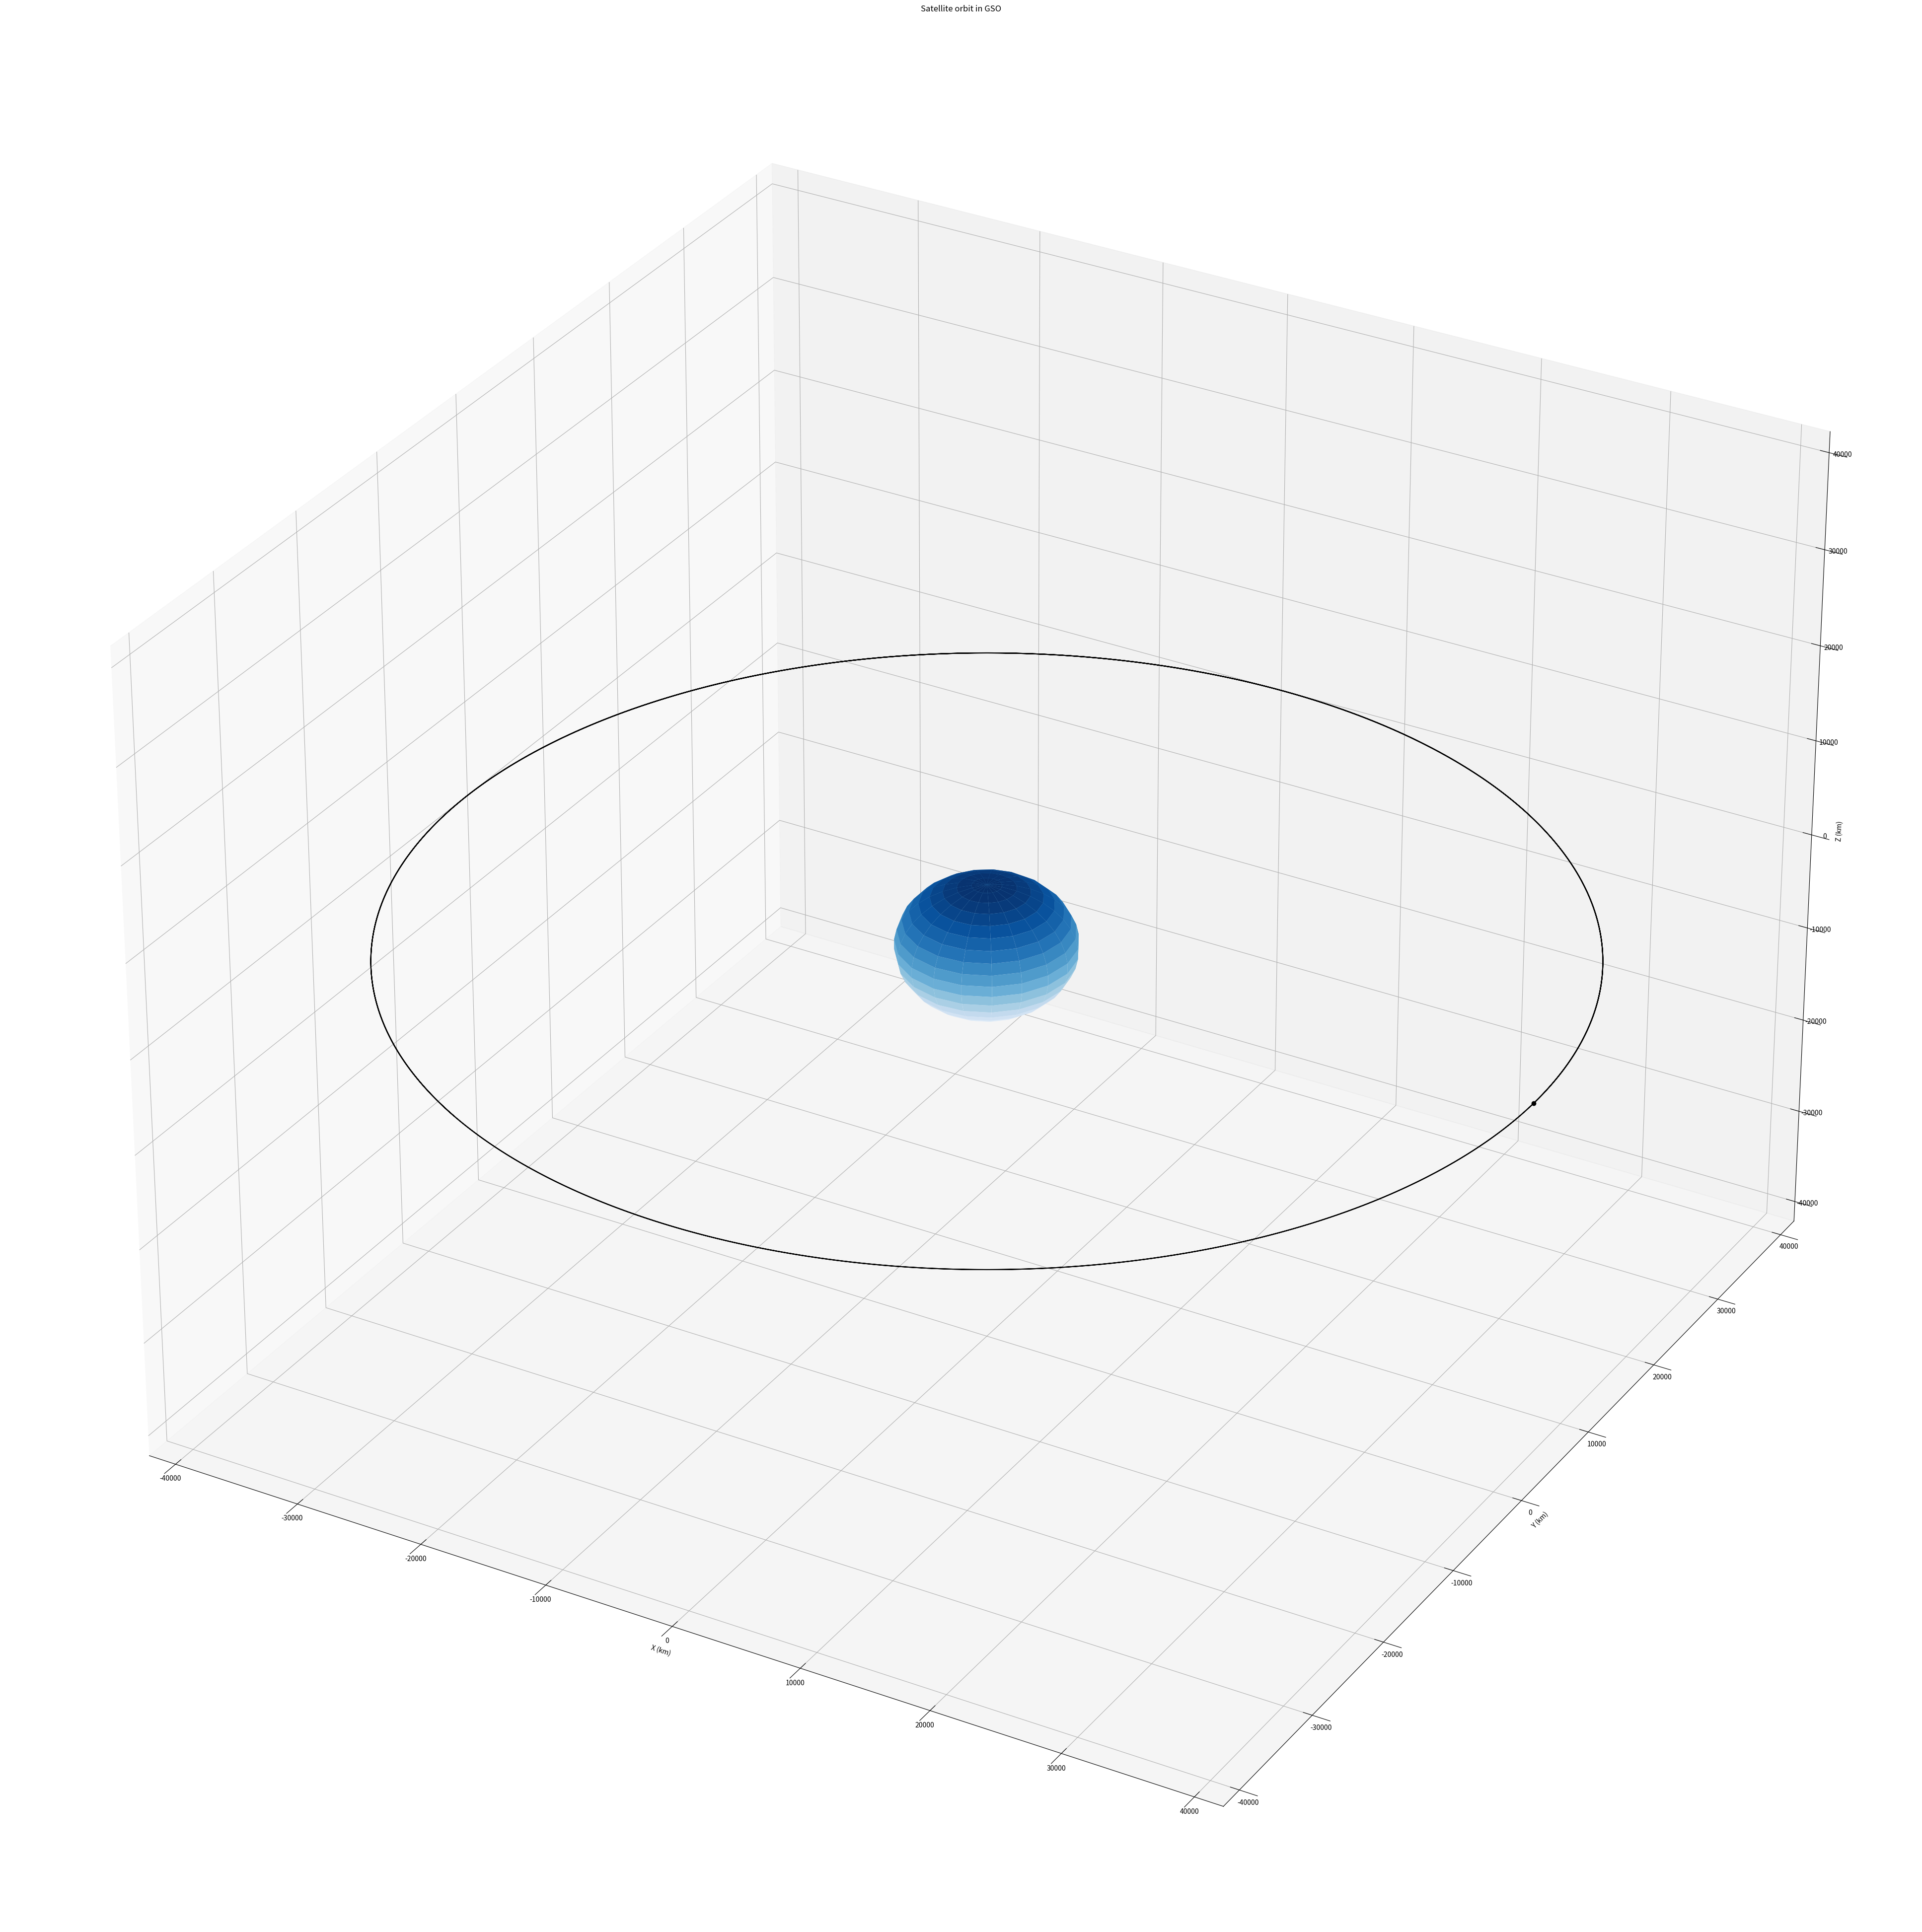

Reproduce this figure in Python.
##########################################################################################################################################################################################
#       TITLE & NOTES

# [redacted]
#   Traditional two body problem will form the basis of simulation work for project
#   numpy used as a toolbox for scientific computing and scipy as the integrator (ode solver)
#   matplotlib and mpl are standard tools for plotting graphs in 2D and 3D in matplotlib

#   all supporting documentation on functions can be found on add-in packages websites
#   equations and constants @ 'orbital mechanics for engineering students, Howard Curtis'

###########################################################################################################################################################################################
##      IMPORTS

import numpy as np
import matplotlib.pyplot as plt
from scipy.integrate import ode
from mpl_toolkits.mplot3d import Axes3D


##########################################################################################################################################################################################
#       ORBITAL PLOTTING FUNCTION

def plot(r):                                   # create 3D plot
    fig = plt.figure(figsize=(50,50))          # projection - '3d' essential import
    ax = fig.add_subplot(111,projection='3d')  # add subplot 111 - 1st row,1st column 1st value


                                                                        # plor trajectory and starting point
    ax.plot(r[:,0],r[:,1],r[:,2],'k', label='Trajectory')               # satallite trajectory plot
    ax.plot([r[0,0]],[r[0,1]],[r[0,2]],'ko', label ='Initial Position') # satellites initial position plot

    r_plot = earth_radius   # define earths radius


                                                 # plot earth
    _u,_v = np.mgrid [0:2*np.pi:20j,0:np.pi:20j] # define sphere  (VIDEO L2 EXPLANATION)
    _x = r_plot * np.cos(_u) * np.sin(_v)        # trig
    _y = r_plot * np.sin(_u) * np.sin(_v)        # trig
    _z = r_plot * np.cos(_v)                     # trig
    ax.plot_surface(_x,_y,_z, cmap='Blues')      # surface plot (x,y,z variables cmap=colour plot)


                                         # plot the x, y, z vectors
    l=r_plot*2.0
    x,y,z = [[0,0,0],[0,0,0],[0,0,0]]    # origin of arrow plot
    u,v,w = [[50,0,0],[0,50,0],[0,0,50]] # finish of arrow plot

    ax.quiver(x,y,z,u,v,w,color='k')  # quiver is the arrow function with the above arguements and k=colour
    max_val=np.max(np.abs(r))         # this helps normalise the axis and displays equal magnitudes i.e cubic looking


                                      # set labels and titles
    ax.set_xlim([-max_val,max_val])
    ax.set_ylim([-max_val,max_val])
    ax.set_zlim([-max_val,max_val])

    ax.set_xlabel('X (km)')
    ax.set_ylabel('Y (km)')
    ax.set_zlabel('Z (km)')

    ax.set_title('Satellite orbit in GSO') # title

    plt.show() # show plot

#########################################################################################################################################################################################
#       IMPLIMENT ODE SOLVER


earth_radius = 6378.0        # units: km (equatorial)
earth_mu = 398600.0           # units: km3/s2 (gravitational constant for earth - see newtons law of gravitation)


def diffy_q(t,y,mu):              # first imput into the differential equation solver
    rx,ry,rz,vx,vy,vz = y         # unpack state: the ode is a function solver and needs time, state and mu
    r = np.array([rx,ry,rz])      # distance/positional array to be a vector to be used in the law of gravitation


                                          # norm of the radius vector because because perbubations require the norm of the input - this lowers computational cost
    norm_r = np.linalg.norm(r)            # linalg is a sub library of numpy for equations and methods
    ax,ay,az = -r * mu / norm_r**3        # law of gravitation, as r is vector a has output as a vector
    return [vx,vy,vz,ax,ay,az]            # input = state(position, velocity) so we want to return derivative(velocity,accelleration)


if __name__ == '__main__':                # special variable which defines the code is being written in main script and not imported


                                            # initial conditions of orbit parameters
    r_mag = earth_radius + 35786.0          # magnitutde of orbit distance(km)
    v_mag = np.sqrt(earth_mu / r_mag)       # magnitude of velocity of a circular orbit follows this equation



    r0 = [r_mag,0,0]        # initial position and velcity vectors                  )
    v0 = [0,v_mag,0]        # velocity will always be perpendicular to position (centrifugal force



    tspan = 64.0 * 60.0 * 60.0        # timespan of simulation,  we know duration of one orbit in GSO = 24 hours
    dt = 20.0                         # in order to get our total number of steps (timespam/timestep)
    n_steps = int(np.ceil(tspan/dt))  # ceil. function rounds float up to nearest whole number and int. transforms the float to a interger


                             # initialise arrays
    ys=np.zeros((n_steps,6)) # (6 states (vx,vy,vz,ax,ay,az) preallocating memory (instead of creating a new list it allows memory to overwrite existing list
    ts=np.zeros((n_steps,1)) # (1 state (time)



                                 #initial conditions
    x0 = r0 + v0                 #add lists together to concatenate (not element by element)
    ys[0] = np.array(x0)         #initial condition at first step
    step = 1



    solver = ode(diffy_q)                   # initiate solver (lsoda)fast, high order
    solver.set_integrator('lsoda')          # Adam-Bashford multistep
    solver.set_initial_value(x0,0)          # initial state
    solver.set_f_params(earth_mu)           # define 3rd argument mu




    while solver.successful() and step<n_steps:     # propogate orbit, solver does its work, timestep to small
        solver.integrate(solver.t+dt)               # while its successful the solver can have a number of errors
        ts[step] = solver.t                         # i.e time step can be to small or too rigid
        ys[step] = solver.y                         # step<n_step means that after time steps done we exit while loop
        step += 1


    rs = ys[:,:3]  # extract the position array(60x6) we want all rows and all steps up to upto coloum 0,1,2

    plot(rs)

 #       END CODE
################################################################################################################################################################################################
